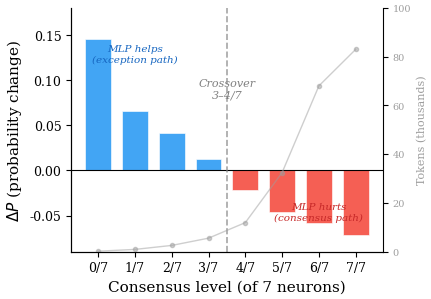
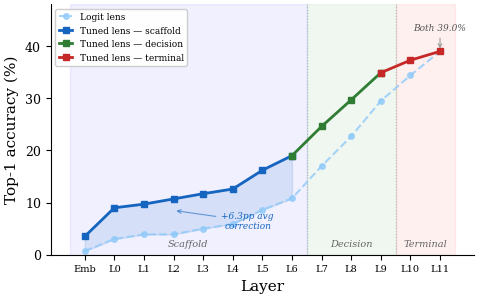
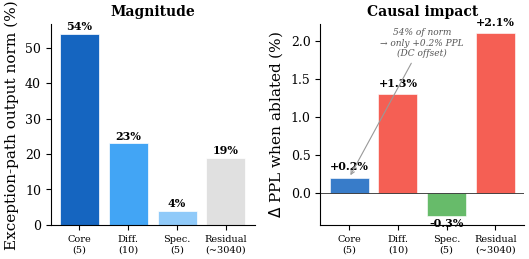

Write the Python code that produced these figures, in order.
#!/usr/bin/env python3
"""Generate figures for Darkness Visible paper."""
import matplotlib
matplotlib.use('Agg')
import matplotlib.pyplot as plt
import numpy as np

plt.rcParams.update({
    'font.size': 10,
    'font.family': 'serif',
    'axes.labelsize': 11,
    'axes.titlesize': 12,
    'xtick.labelsize': 9,
    'ytick.labelsize': 9,
    'legend.fontsize': 9,
    'figure.dpi': 300,
    'savefig.bbox': 'tight',
    'savefig.pad_inches': 0.05,
})

# ============================================================
# Figure 1: Consensus Level vs MLP Effect (ΔP)
# The paper's central finding: crossover at 3-4/7
# ============================================================
fig, ax1 = plt.subplots(figsize=(4.5, 3.2))

levels = [0, 1, 2, 3, 4, 5, 6, 7]
tokens = [210, 950, 2584, 5559, 11932, 32448, 67972, 82945]
delta_p = [0.145, 0.066, 0.041, 0.013, -0.022, -0.046, -0.058, -0.071]

colors = ['#2196F3' if d >= 0 else '#F44336' for d in delta_p]
bars = ax1.bar(levels, delta_p, color=colors, alpha=0.85, width=0.7, edgecolor='white', linewidth=0.5)

ax1.axhline(y=0, color='black', linewidth=0.8, linestyle='-')
ax1.axvline(x=3.5, color='gray', linewidth=1.2, linestyle='--', alpha=0.7)

ax1.annotate('Crossover\n3–4/7', xy=(3.5, 0.08), fontsize=8, ha='center', 
             color='gray', fontstyle='italic')
ax1.annotate('MLP helps\n(exception path)', xy=(1, 0.12), fontsize=7.5, ha='center',
             color='#1565C0', fontstyle='italic')
ax1.annotate('MLP hurts\n(consensus path)', xy=(6, -0.055), fontsize=7.5, ha='center',
             color='#C62828', fontstyle='italic')

ax1.set_xlabel('Consensus level (of 7 neurons)')
ax1.set_ylabel('$\\Delta P$ (probability change)')
ax1.set_xticks(levels)
ax1.set_xticklabels([f'{l}/7' for l in levels])
ax1.set_ylim(-0.09, 0.18)
ax1.spines['top'].set_visible(False)
ax1.spines['right'].set_visible(False)

# Add token counts as secondary info
ax2 = ax1.twinx()
ax2.plot(levels, [t/1000 for t in tokens], 'o-', color='#9E9E9E', markersize=3, 
         linewidth=1, alpha=0.5)
ax2.set_ylabel('Tokens (thousands)', color='#9E9E9E', fontsize=8)
ax2.tick_params(axis='y', labelcolor='#9E9E9E', labelsize=7)
ax2.spines['top'].set_visible(False)
ax2.set_ylim(0, 100)

plt.tight_layout()
fig.savefig('fig_consensus_crossover.pdf')
fig.savefig('fig_consensus_crossover.png')
print("✓ Figure 1: Consensus crossover")
plt.close()


# ============================================================
# Figure 2: Logit Lens vs Tuned Lens Developmental Arc
# Three phases: scaffold, decision, terminal
# Both lenses show the same arc; tuned lens corrects early layers
# ============================================================
fig, ax = plt.subplots(figsize=(5.0, 3.2))

layer_labels = ['Emb', 'L0', 'L1', 'L2', 'L3', 'L4', 'L5', 'L6', 'L7', 'L8', 'L9', 'L10', 'L11']
x = np.arange(len(layer_labels))

# Data from tuned_vs_logit_lens.py run (204,600 tokens)
logit_top1 = [0.7, 3.0, 3.9, 3.9, 5.0, 5.9, 8.6, 10.8, 17.0, 22.7, 29.5, 34.4, 39.0]
tuned_top1 = [3.5, 9.0, 9.7, 10.7, 11.7, 12.6, 16.2, 19.0, 24.6, 29.7, 34.9, 37.3, 39.0]

# Background shading for phases
ax.axvspan(-0.5, 7.5, alpha=0.06, color='blue', label='_nolegend_')
ax.axvspan(7.5, 10.5, alpha=0.06, color='green', label='_nolegend_')
ax.axvspan(10.5, 12.5, alpha=0.06, color='red', label='_nolegend_')

# Phase boundary lines
ax.axvline(x=7.5, color='#999', linewidth=0.8, linestyle=':', alpha=0.6)
ax.axvline(x=10.5, color='#999', linewidth=0.8, linestyle=':', alpha=0.6)

# Phase labels at bottom
ax.text(3.5, 1.5, 'Scaffold', ha='center', fontsize=7, color='#666', fontstyle='italic')
ax.text(9, 1.5, 'Decision', ha='center', fontsize=7, color='#666', fontstyle='italic')
ax.text(11.5, 1.5, 'Terminal', ha='center', fontsize=7, color='#666', fontstyle='italic')

# Logit lens (dashed)
ax.plot(x, logit_top1, 'o--', color='#90CAF9', markersize=4, linewidth=1.5,
        label='Logit lens', alpha=0.8)

# Tuned lens (solid, by phase)
scaffold_color = '#1565C0'
decision_color = '#2E7D32'
terminal_color = '#C62828'

ax.plot(x[:8], tuned_top1[:8], 's-', color=scaffold_color, markersize=4.5,
        linewidth=2, label='Tuned lens — scaffold')
ax.plot(x[7:11], tuned_top1[7:11], 's-', color=decision_color, markersize=4.5,
        linewidth=2, label='Tuned lens — decision')
ax.plot(x[10:], tuned_top1[10:], 's-', color=terminal_color, markersize=4.5,
        linewidth=2, label='Tuned lens — terminal')

# Shade the gap between lenses at early layers
ax.fill_between(x[:8], logit_top1[:8], tuned_top1[:8], alpha=0.12, color='#1565C0')
ax.annotate('+6.3pp avg\ncorrection', xy=(3, 8.5), xytext=(5.5, 5),
            fontsize=6.5, ha='center', color='#1565C0', fontstyle='italic',
            arrowprops=dict(arrowstyle='->', color='#1565C0', lw=0.8, alpha=0.6))

# Convergence annotation
ax.annotate('Both 39.0%', xy=(12, 39), xytext=(12, 43),
            fontsize=6.5, ha='center', color='#555', fontstyle='italic',
            arrowprops=dict(arrowstyle='->', color='#999', lw=0.8))

ax.set_xlabel('Layer')
ax.set_ylabel('Top-1 accuracy (%)')
ax.set_xticks(x)
ax.set_xticklabels(layer_labels, fontsize=7)
ax.set_ylim(0, 48)
ax.legend(loc='upper left', fontsize=6.5, framealpha=0.95, ncol=1,
          borderpad=0.4, handlelength=1.5)
ax.spines['top'].set_visible(False)
ax.spines['right'].set_visible(False)

plt.tight_layout()
fig.savefig('fig_logit_lens.pdf')
fig.savefig('fig_logit_lens.png')
print("✓ Figure 2: Logit lens vs tuned lens arc")
plt.close()


# ============================================================
# Figure 3: Exception Handler Tier Contribution
# Output norm vs PPL impact — the DC offset paradox
# ============================================================
fig, (ax1, ax2) = plt.subplots(1, 2, figsize=(5.5, 2.8))

tiers = ['Core\n(5)', 'Diff.\n(10)', 'Spec.\n(5)', 'Residual\n(~3040)']
norm_pct = [54, 23, 4, 19]  # output norm percentages
ppl_delta = [0.2, 1.3, -0.3, 2.1]  # PPL change when ablated (residual = all exception)

colors_norm = ['#1565C0', '#42A5F5', '#90CAF9', '#E0E0E0']
colors_ppl = ['#1565C0', '#42A5F5', '#90CAF9', '#E0E0E0']

# Left: Output norm contribution
bars1 = ax1.bar(range(4), norm_pct, color=colors_norm, edgecolor='white', linewidth=0.5)
ax1.set_ylabel('Exception-path output norm (%)')
ax1.set_xticks(range(4))
ax1.set_xticklabels(tiers, fontsize=7)
ax1.set_title('Magnitude', fontsize=10, fontweight='bold')
ax1.spines['top'].set_visible(False)
ax1.spines['right'].set_visible(False)
for i, v in enumerate(norm_pct):
    ax1.text(i, v + 1, f'{v}%', ha='center', fontsize=8, fontweight='bold')

# Right: PPL impact when ablated
ppl_colors = ['#1565C0', '#F44336', '#4CAF50', '#F44336']
bars2 = ax2.bar(range(4), ppl_delta, color=ppl_colors, alpha=0.85, edgecolor='white', linewidth=0.5)
ax2.axhline(y=0, color='black', linewidth=0.5)
ax2.set_ylabel('$\\Delta$ PPL when ablated (%)')
ax2.set_xticks(range(4))
ax2.set_xticklabels(tiers, fontsize=7)
ax2.set_title('Causal impact', fontsize=10, fontweight='bold')
ax2.spines['top'].set_visible(False)
ax2.spines['right'].set_visible(False)
for i, v in enumerate(ppl_delta):
    offset = 0.1 if v >= 0 else -0.15
    ax2.text(i, v + offset, f'{v:+.1f}%', ha='center', fontsize=8, fontweight='bold')

# Annotate the paradox
ax2.annotate('54% of norm\n→ only +0.2% PPL\n(DC offset)', 
             xy=(0, 0.2), xytext=(1.5, 1.8),
             fontsize=6.5, ha='center', fontstyle='italic', color='#555',
             arrowprops=dict(arrowstyle='->', color='#999', lw=0.8))

plt.tight_layout()
fig.savefig('fig_tier_contribution.pdf')
fig.savefig('fig_tier_contribution.png')
print("✓ Figure 3: Tier contributions")
plt.close()

print("\nAll figures generated.")
